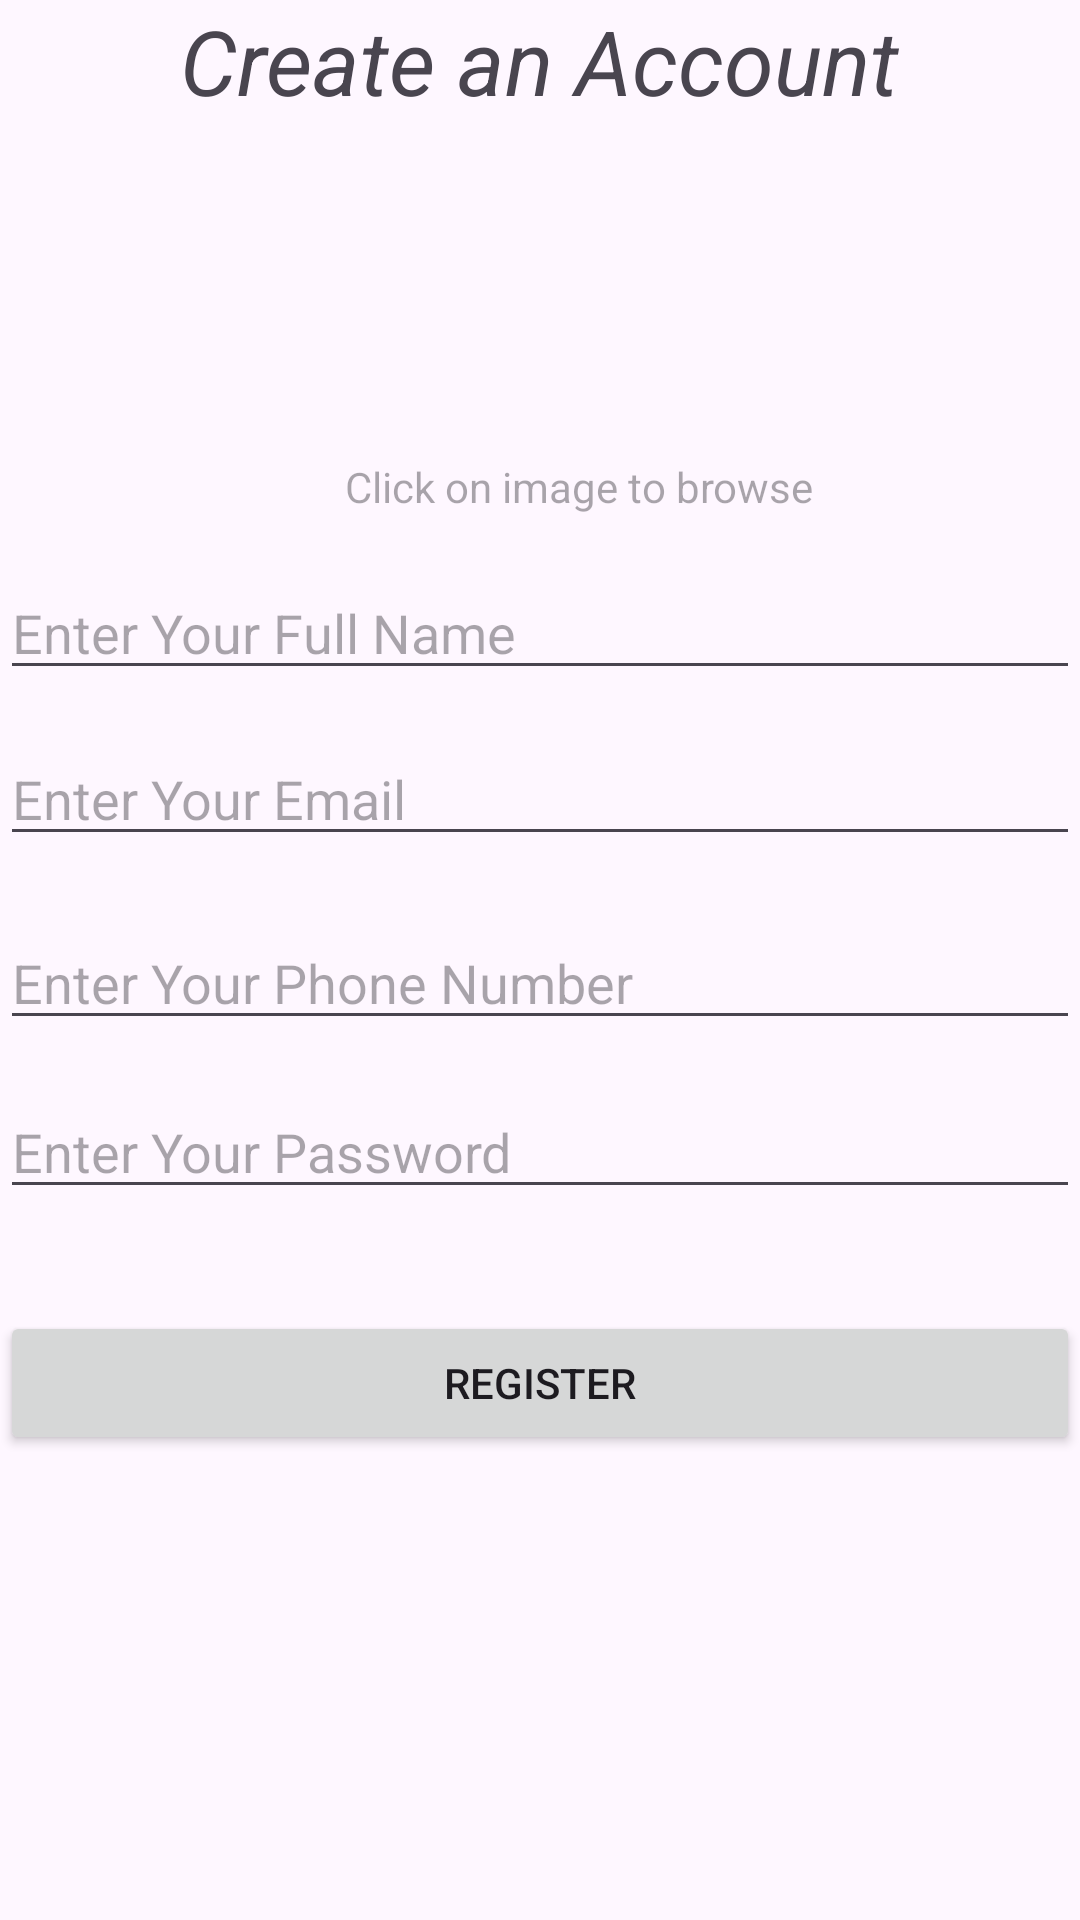

Android layout source for this screen:
<!-- AndroidManifest.xml: application theme Theme.Taskcrud -->
<!-- res/layout/activity_registration.xml -->
<?xml version="1.0" encoding="utf-8"?>
<androidx.constraintlayout.widget.ConstraintLayout xmlns:android="http://schemas.android.com/apk/res/android"
    xmlns:app="http://schemas.android.com/apk/res-auto"
    xmlns:tools="http://schemas.android.com/tools"
    android:id="@+id/main"
    android:layout_width="match_parent"
    android:layout_height="match_parent"
    tools:context=".ui.RegistrationActivity">

    <ImageView
        android:id="@+id/imagebrowse"
        android:layout_width="150dp"
        android:layout_height="0dp"
        android:layout_gravity="center"
        android:src="@drawable/baseline_add_a_photo_24"
        app:layout_constraintBottom_toTopOf="@+id/textView4"
        app:layout_constraintEnd_toEndOf="parent"
        app:layout_constraintStart_toStartOf="parent"
        app:layout_constraintTop_toBottomOf="@+id/textView3" />

    <TextView
        android:id="@+id/textView4"
        android:layout_width="wrap_content"
        android:layout_height="wrap_content"
        android:layout_gravity="center"
        android:layout_marginStart="10dp"
        android:layout_marginBottom="17dp"
        android:hint="Click on image to browse"
        app:layout_constraintBottom_toTopOf="@+id/editname"
        app:layout_constraintStart_toStartOf="@+id/imagebrowse"
        app:layout_constraintTop_toBottomOf="@+id/imagebrowse" />

    <TextView
        android:id="@+id/textView3"
        android:layout_width="wrap_content"
        android:layout_height="wrap_content"
        android:layout_marginBottom="40dp"
        android:text="Create an Account"
        android:textSize="30dp"
        android:textStyle="italic"
        app:layout_constraintBottom_toTopOf="@+id/imagebrowse"
        app:layout_constraintEnd_toEndOf="parent"
        app:layout_constraintStart_toStartOf="parent"
        app:layout_constraintTop_toTopOf="parent" />

    <EditText
        android:id="@+id/editname"
        android:layout_width="0dp"
        android:layout_height="wrap_content"
        android:layout_marginBottom="14dp"
        android:hint="Enter Your Full Name"
        android:textSize="18dp"
        app:layout_constraintBottom_toTopOf="@+id/editemail"
        app:layout_constraintEnd_toEndOf="parent"
        app:layout_constraintStart_toStartOf="parent"
        app:layout_constraintTop_toBottomOf="@+id/textView4" />

    <EditText
        android:id="@+id/editemail"
        android:layout_width="0dp"
        android:layout_height="wrap_content"
        android:layout_marginBottom="20dp"
        android:hint="Enter Your Email"
        android:textSize="18dp"
        app:layout_constraintBottom_toTopOf="@+id/editNumber"
        app:layout_constraintEnd_toEndOf="parent"
        app:layout_constraintStart_toStartOf="parent"
        app:layout_constraintTop_toBottomOf="@+id/editname" />

    <EditText
        android:id="@+id/editPassword"
        android:layout_width="0dp"
        android:layout_height="wrap_content"
        android:layout_marginBottom="34dp"
        android:hint="Enter Your Password"
        android:textSize="18dp"
        app:layout_constraintBottom_toTopOf="@+id/buttonregister2"
        app:layout_constraintEnd_toEndOf="parent"
        app:layout_constraintStart_toStartOf="parent"
        app:layout_constraintTop_toBottomOf="@+id/editNumber" />

    <EditText
        android:id="@+id/editNumber"
        android:layout_width="0dp"
        android:layout_height="wrap_content"
        android:layout_marginBottom="15dp"
        android:hint="Enter Your Phone Number"
        android:textSize="18dp"
        app:layout_constraintBottom_toTopOf="@+id/editPassword"
        app:layout_constraintEnd_toEndOf="parent"
        app:layout_constraintStart_toStartOf="parent"
        app:layout_constraintTop_toBottomOf="@+id/editemail" />

    <Button
        android:id="@+id/buttonregister2"
        android:layout_width="0dp"
        android:layout_height="wrap_content"
        android:layout_marginBottom="155dp"
        android:text="Register"
        app:layout_constraintBottom_toBottomOf="parent"
        app:layout_constraintEnd_toEndOf="parent"
        app:layout_constraintStart_toStartOf="parent"
        app:layout_constraintTop_toBottomOf="@+id/editPassword" />


</androidx.constraintlayout.widget.ConstraintLayout>
<!-- resources referenced by this layout -->
<resources>
  <style name="Theme.Taskcrud" parent="Base.Theme.Taskcrud" />
  <style name="Base.Theme.Taskcrud" parent="Theme.Material3.DayNight.NoActionBar">
          
          
      </style>
</resources>
